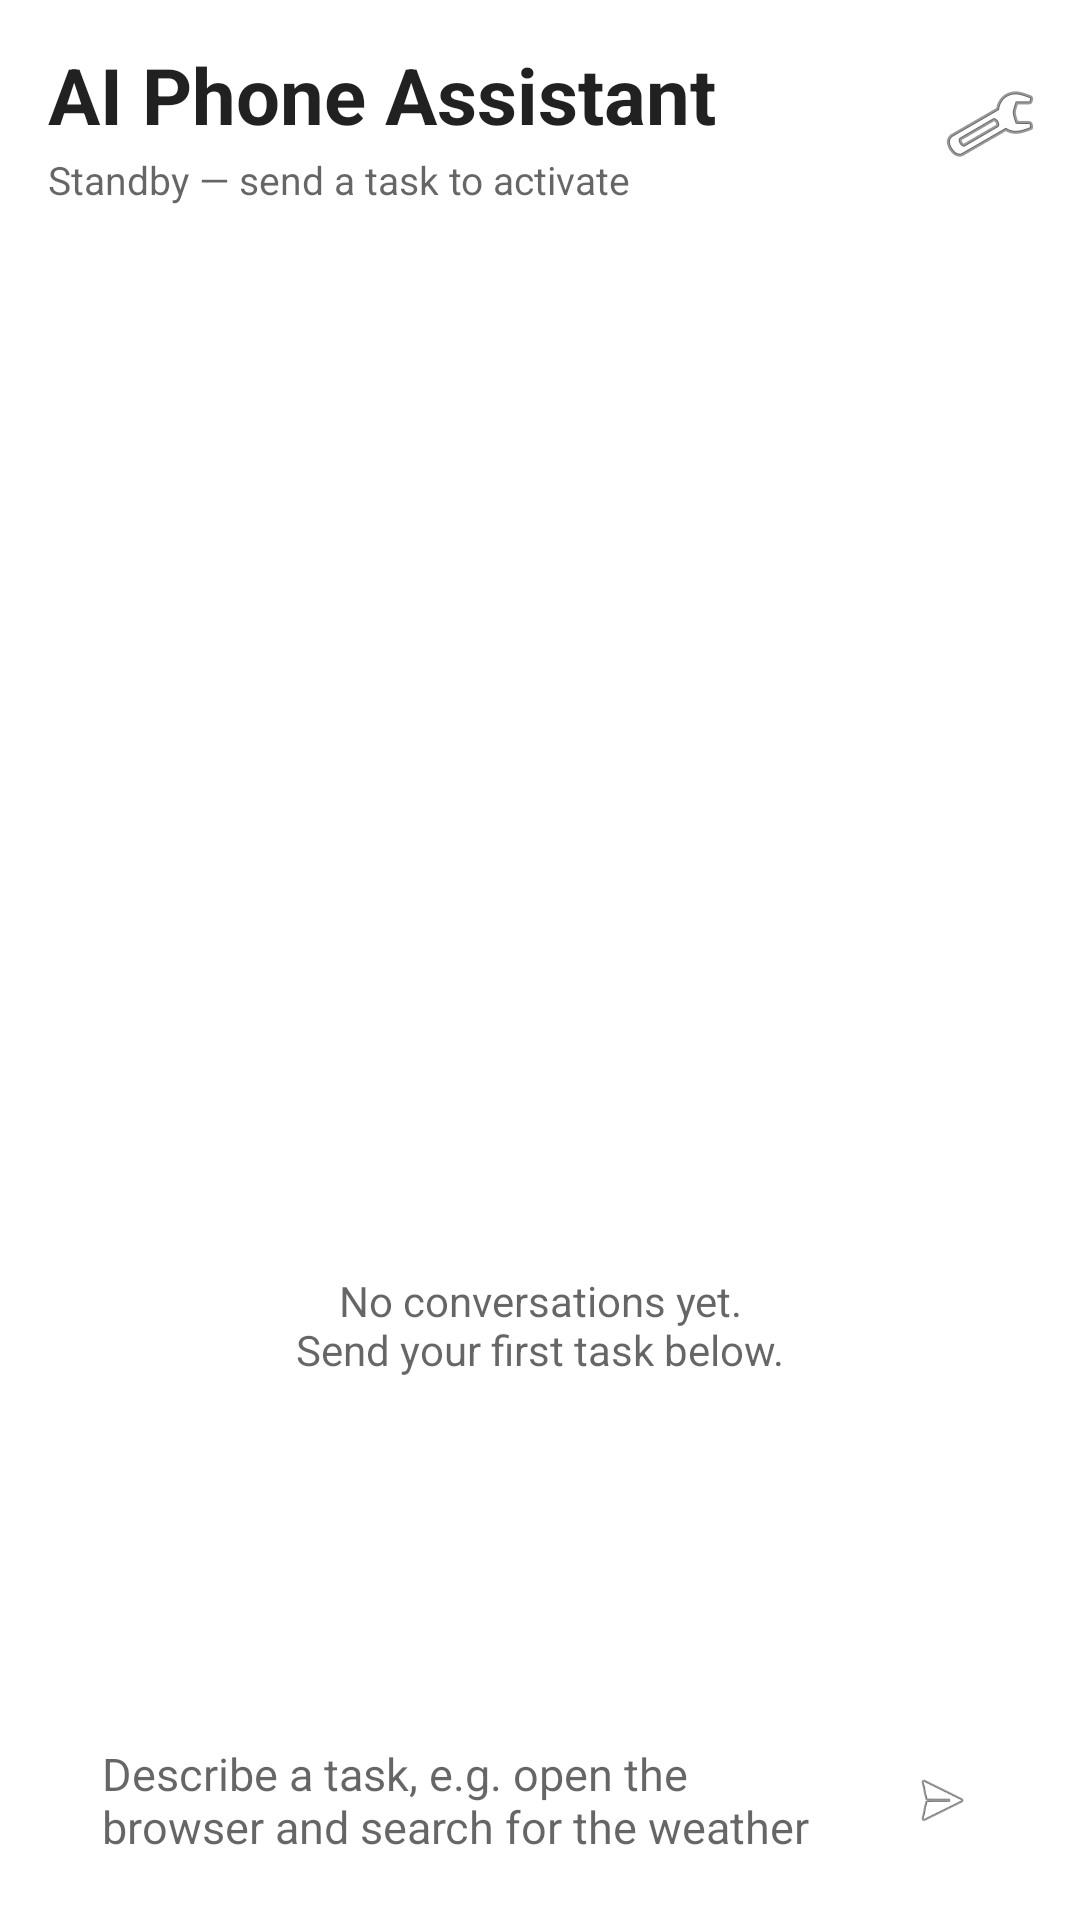

Produce the Android XML layout that renders to this screen, including the resource entries it uses.
<!-- AndroidManifest.xml: fallback theme Theme.MaterialComponents.DayNight.NoActionBar -->
<!-- res/layout/activity_conversations.xml -->
<?xml version="1.0" encoding="utf-8"?>
<LinearLayout xmlns:android="http://schemas.android.com/apk/res/android"
    android:layout_width="match_parent"
    android:layout_height="match_parent"
    android:orientation="vertical">

    <LinearLayout
        android:layout_width="match_parent"
        android:layout_height="wrap_content"
        android:orientation="horizontal"
        android:gravity="center_vertical"
        android:paddingStart="16dp"
        android:paddingEnd="8dp"
        android:paddingTop="14dp"
        android:paddingBottom="6dp">

        <LinearLayout
            android:layout_width="0dp"
            android:layout_height="wrap_content"
            android:layout_weight="1"
            android:orientation="vertical">

            <TextView
                android:id="@+id/conv_list_title"
                android:layout_width="wrap_content"
                android:layout_height="wrap_content"
                android:text="@string/app_name"
                android:textSize="26sp"
                android:textStyle="bold"
                android:textColor="?android:attr/textColorPrimary" />

            <TextView
                android:id="@+id/conv_list_subtitle"
                android:layout_width="wrap_content"
                android:layout_height="wrap_content"
                android:layout_marginTop="2dp"
                android:text="@string/chat_subtitle_idle"
                android:textSize="13sp"
                android:textColor="?android:attr/textColorSecondary"
                android:maxLines="1"
                android:ellipsize="end" />
        </LinearLayout>

        <ImageButton
            android:id="@+id/conv_list_settings"
            android:layout_width="44dp"
            android:layout_height="44dp"
            android:src="@android:drawable/ic_menu_preferences"
            android:background="?android:attr/selectableItemBackgroundBorderless"
            android:contentDescription="@string/settings_title" />
    </LinearLayout>

    <ListView
        android:id="@+id/conv_list"
        android:layout_width="match_parent"
        android:layout_height="0dp"
        android:layout_weight="1"
        android:divider="@null"
        android:dividerHeight="0dp"
        android:paddingStart="16dp"
        android:paddingEnd="16dp"
        android:paddingTop="4dp"
        android:paddingBottom="8dp"
        android:clipToPadding="false"
        android:scrollbars="none" />

    <TextView
        android:id="@+id/conv_empty"
        android:layout_width="match_parent"
        android:layout_height="0dp"
        android:layout_weight="1"
        android:gravity="center"
        android:text="@string/conv_empty"
        android:textSize="14sp"
        android:textColor="?android:attr/textColorSecondary"
        android:padding="32dp" />

    <HorizontalScrollView
        android:id="@+id/conv_chips_scroll"
        android:layout_width="match_parent"
        android:layout_height="wrap_content"
        android:scrollbars="none">

        <LinearLayout
            android:id="@+id/conv_chips_row"
            android:layout_width="wrap_content"
            android:layout_height="wrap_content"
            android:orientation="horizontal"
            android:paddingStart="16dp"
            android:paddingEnd="16dp"
            android:paddingTop="2dp"
            android:paddingBottom="6dp" />
    </HorizontalScrollView>

    <LinearLayout
        android:layout_width="match_parent"
        android:layout_height="wrap_content"
        android:layout_marginStart="16dp"
        android:layout_marginEnd="16dp"
        android:layout_marginBottom="12dp"
        android:orientation="horizontal"
        android:gravity="center_vertical"
        android:background="@drawable/bg_composer"
        android:paddingStart="18dp"
        android:paddingEnd="8dp"
        android:paddingTop="6dp"
        android:paddingBottom="6dp">

        <EditText
            android:id="@+id/conv_input"
            android:layout_width="0dp"
            android:layout_height="wrap_content"
            android:layout_weight="1"
            android:background="@null"
            android:hint="@string/chat_input_hint"
            android:maxLines="4"
            android:inputType="textMultiLine|textCapSentences"
            android:imeOptions="actionSend"
            android:textSize="15sp"
            android:textColor="?android:attr/textColorPrimary"
            android:textColorHint="?android:attr/textColorSecondary" />

        <ImageButton
            android:id="@+id/conv_send"
            android:layout_width="44dp"
            android:layout_height="44dp"
            android:layout_marginStart="10dp"
            android:src="@android:drawable/ic_menu_send"
            android:background="@drawable/bg_send"
            android:tint="?attr/onAccentColor"
            android:padding="11dp"
            android:scaleType="fitCenter"
            android:contentDescription="@string/chat_send" />
    </LinearLayout>
</LinearLayout>
<!-- resources referenced by this layout -->
<resources>
  <!-- drawable bg_composer (drawable) -->
  <?xml version="1.0" encoding="utf-8"?>
  <shape xmlns:android="http://schemas.android.com/apk/res/android"
      android:shape="rectangle">
      <solid android:color="?attr/surfaceColor" />
      <corners android:radius="26dp" />
  </shape>
  <!-- drawable bg_send (drawable) -->
  <?xml version="1.0" encoding="utf-8"?>
  <shape xmlns:android="http://schemas.android.com/apk/res/android"
      android:shape="oval">
      <solid android:color="?attr/accentColor" />
  </shape>
  <string name="app_name">AI Phone Assistant</string>
  <string name="chat_input_hint">Describe a task, e.g. open the browser and search for the weather</string>
  <string name="chat_send">Send</string>
  <string name="chat_subtitle_idle">Standby — send a task to activate</string>
  <string name="conv_empty">No conversations yet.\nSend your first task below.</string>
  <string name="settings_title">AI Assistant Settings</string>
</resources>
